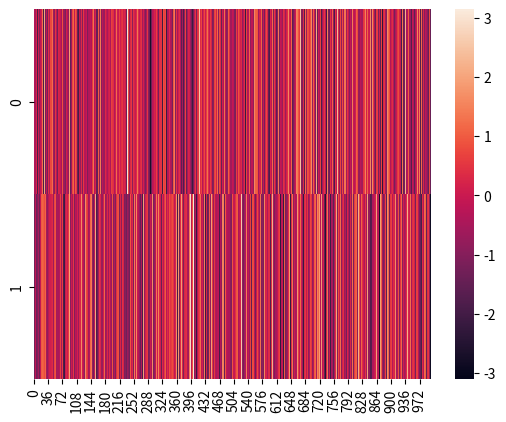

Recreate this plot in Python.
import numpy as np
import pandas as pd
from pandas import DataFrame, Series
import matplotlib.pyplot as plt
import seaborn as sns

s1 = Series(np.random.randn(1000))
s2 = Series(np.random.randn(1000))
# s1.plot(kind='kde')
# plt.hist(s1)
# plt.show()

# sns.distplot(s1, hist=True, kde=True)
# sns.kdeplot(s1, shade=True, color='r')
d1 = DataFrame([s1,s2])
d2 = d1.head()
sns.heatmap(d2)
plt.show()
